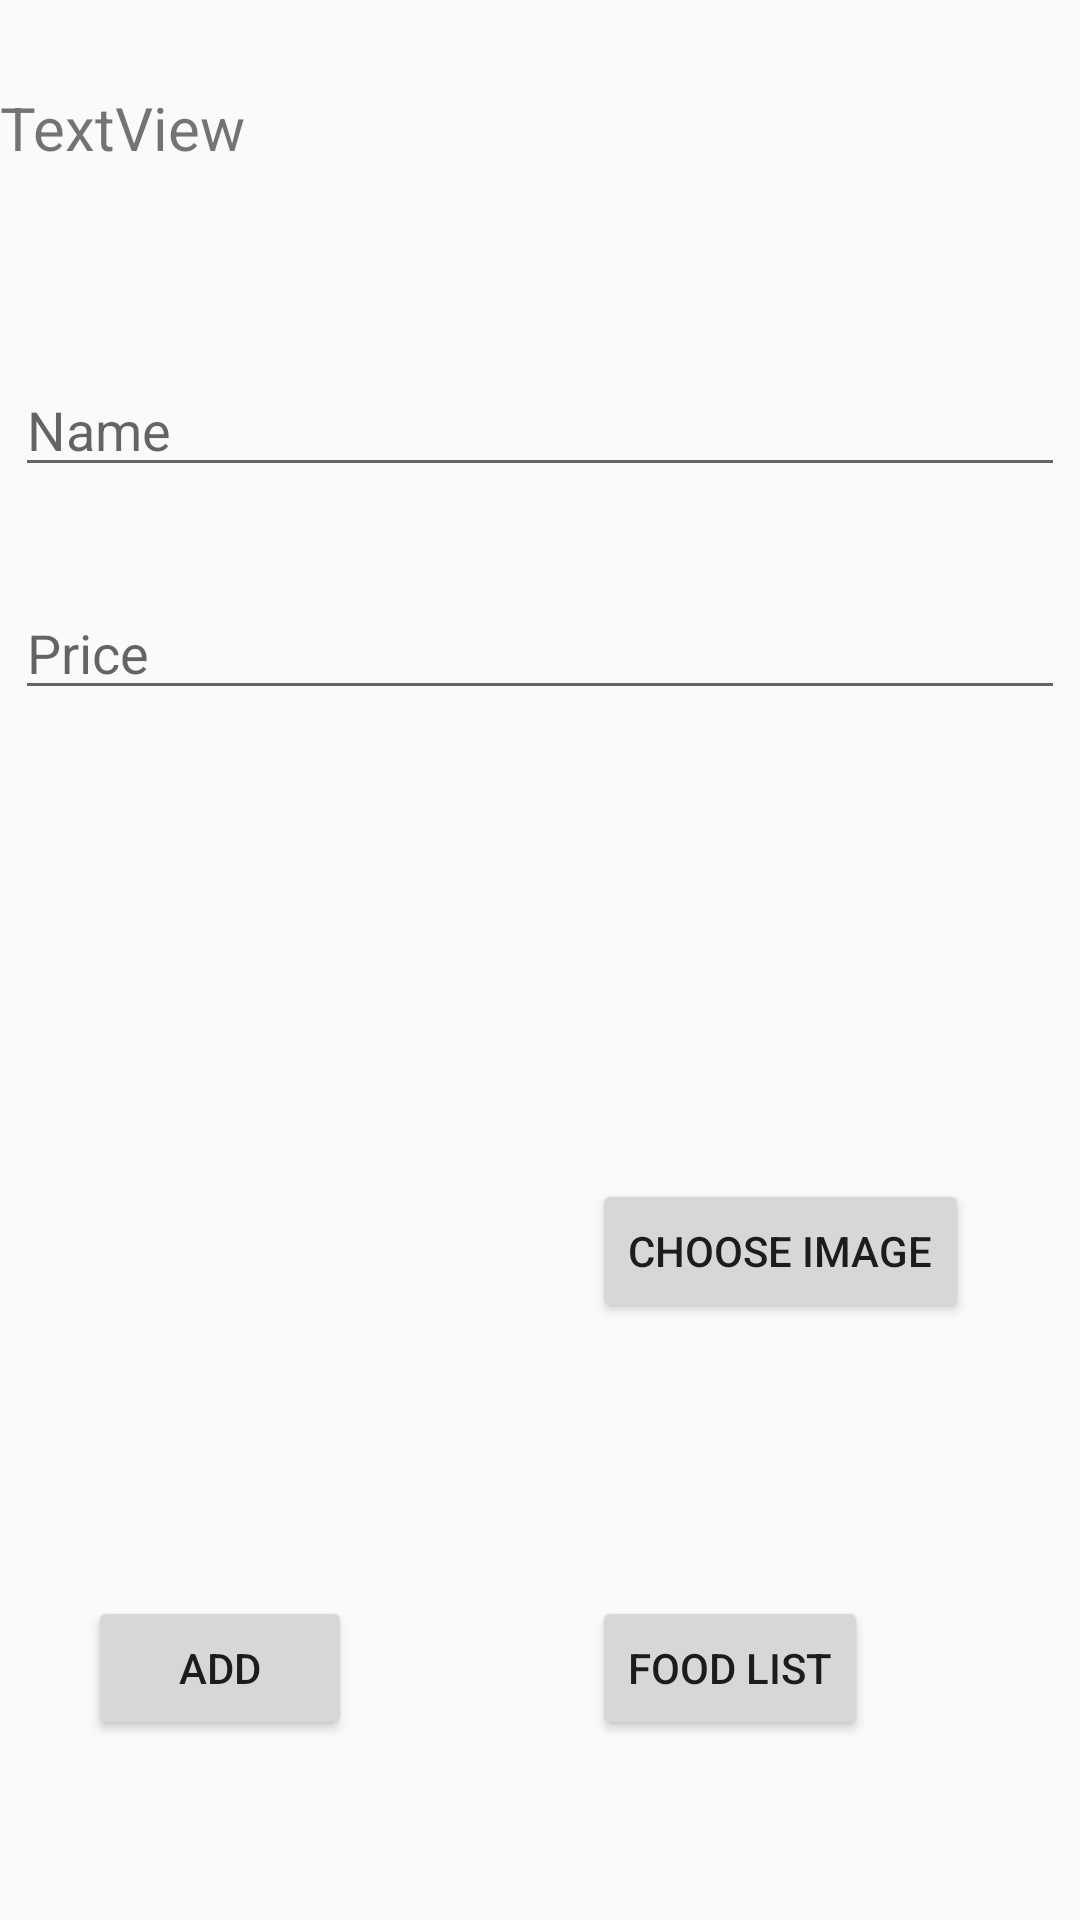

Layout XML and referenced resources for this Android screen:
<!-- AndroidManifest.xml: application theme Theme.AppCompat.Light.NoActionBar -->
<!-- res/layout/activity_food.xml -->
<?xml version="1.0" encoding="utf-8"?>
<RelativeLayout xmlns:android="http://schemas.android.com/apk/res/android"
    xmlns:app="http://schemas.android.com/apk/res-auto"
    xmlns:tools="http://schemas.android.com/tools"
    android:layout_width="match_parent"
    android:layout_height="match_parent"
    tools:context="com.example.sarthaksinghal.tasty.FoodActivity">

    <TextView
        android:id="@+id/userplaceholder"
        android:layout_width="match_parent"
        android:layout_height="50sp"
        android:layout_alignParentLeft="true"
        android:layout_alignParentStart="true"
        android:layout_alignParentTop="true"
        android:layout_marginTop="29dp"
        android:text="TextView"
        android:textSize="20sp" />

    <EditText
        android:id="@+id/edtName"
        android:layout_width="350sp"
        android:layout_height="wrap_content"
        android:layout_below="@+id/userplaceholder"
        android:layout_centerHorizontal="true"
        android:layout_marginTop="42dp"
        android:ems="10"
        android:hint="Name"
        android:inputType="textPersonName" />

    <EditText
        android:id="@+id/edtPrice"
        android:layout_width="350sp"
        android:layout_height="wrap_content"
        android:layout_alignLeft="@+id/edtName"
        android:layout_alignStart="@+id/edtName"
        android:layout_below="@+id/edtName"
        android:layout_marginTop="33dp"
        android:ems="10"
        android:hint="Price"
        android:inputType="textPersonName" />

    <ImageView
        android:id="@+id/imageView"
        android:layout_width="150dp"
        android:layout_height="150dp"
        android:layout_above="@+id/btnAdd"
        android:layout_marginBottom="46dp"
        android:layout_marginEnd="34dp"
        android:layout_marginRight="34dp"
        android:layout_toLeftOf="@+id/btnChoose"
        android:layout_toStartOf="@+id/btnChoose"
        app:srcCompat="@mipmap/ic_launcher" />

    <Button
        android:id="@+id/btnChoose"
        android:layout_width="wrap_content"
        android:layout_height="wrap_content"
        android:layout_alignBottom="@+id/imageView"
        android:layout_alignParentEnd="true"
        android:layout_alignParentRight="true"
        android:layout_marginBottom="45dp"
        android:layout_marginEnd="37dp"
        android:layout_marginRight="37dp"
        android:text="Choose image" />

    <Button
        android:id="@+id/btnAdd"
        android:layout_width="wrap_content"
        android:layout_height="wrap_content"
        android:layout_alignBaseline="@+id/btnList"
        android:layout_alignBottom="@+id/btnList"
        android:layout_alignLeft="@+id/imageView"
        android:layout_alignStart="@+id/imageView"
        android:layout_marginLeft="16dp"
        android:layout_marginStart="16dp"
        android:text="Add" />

    <Button
        android:id="@+id/btnList"
        android:layout_width="wrap_content"
        android:layout_height="wrap_content"
        android:layout_alignLeft="@+id/btnChoose"
        android:layout_alignParentBottom="true"
        android:layout_alignStart="@+id/btnChoose"
        android:layout_marginBottom="60dp"
        android:text="Food List" />

</RelativeLayout>
<!-- resources referenced by this layout -->
<resources>

</resources>
